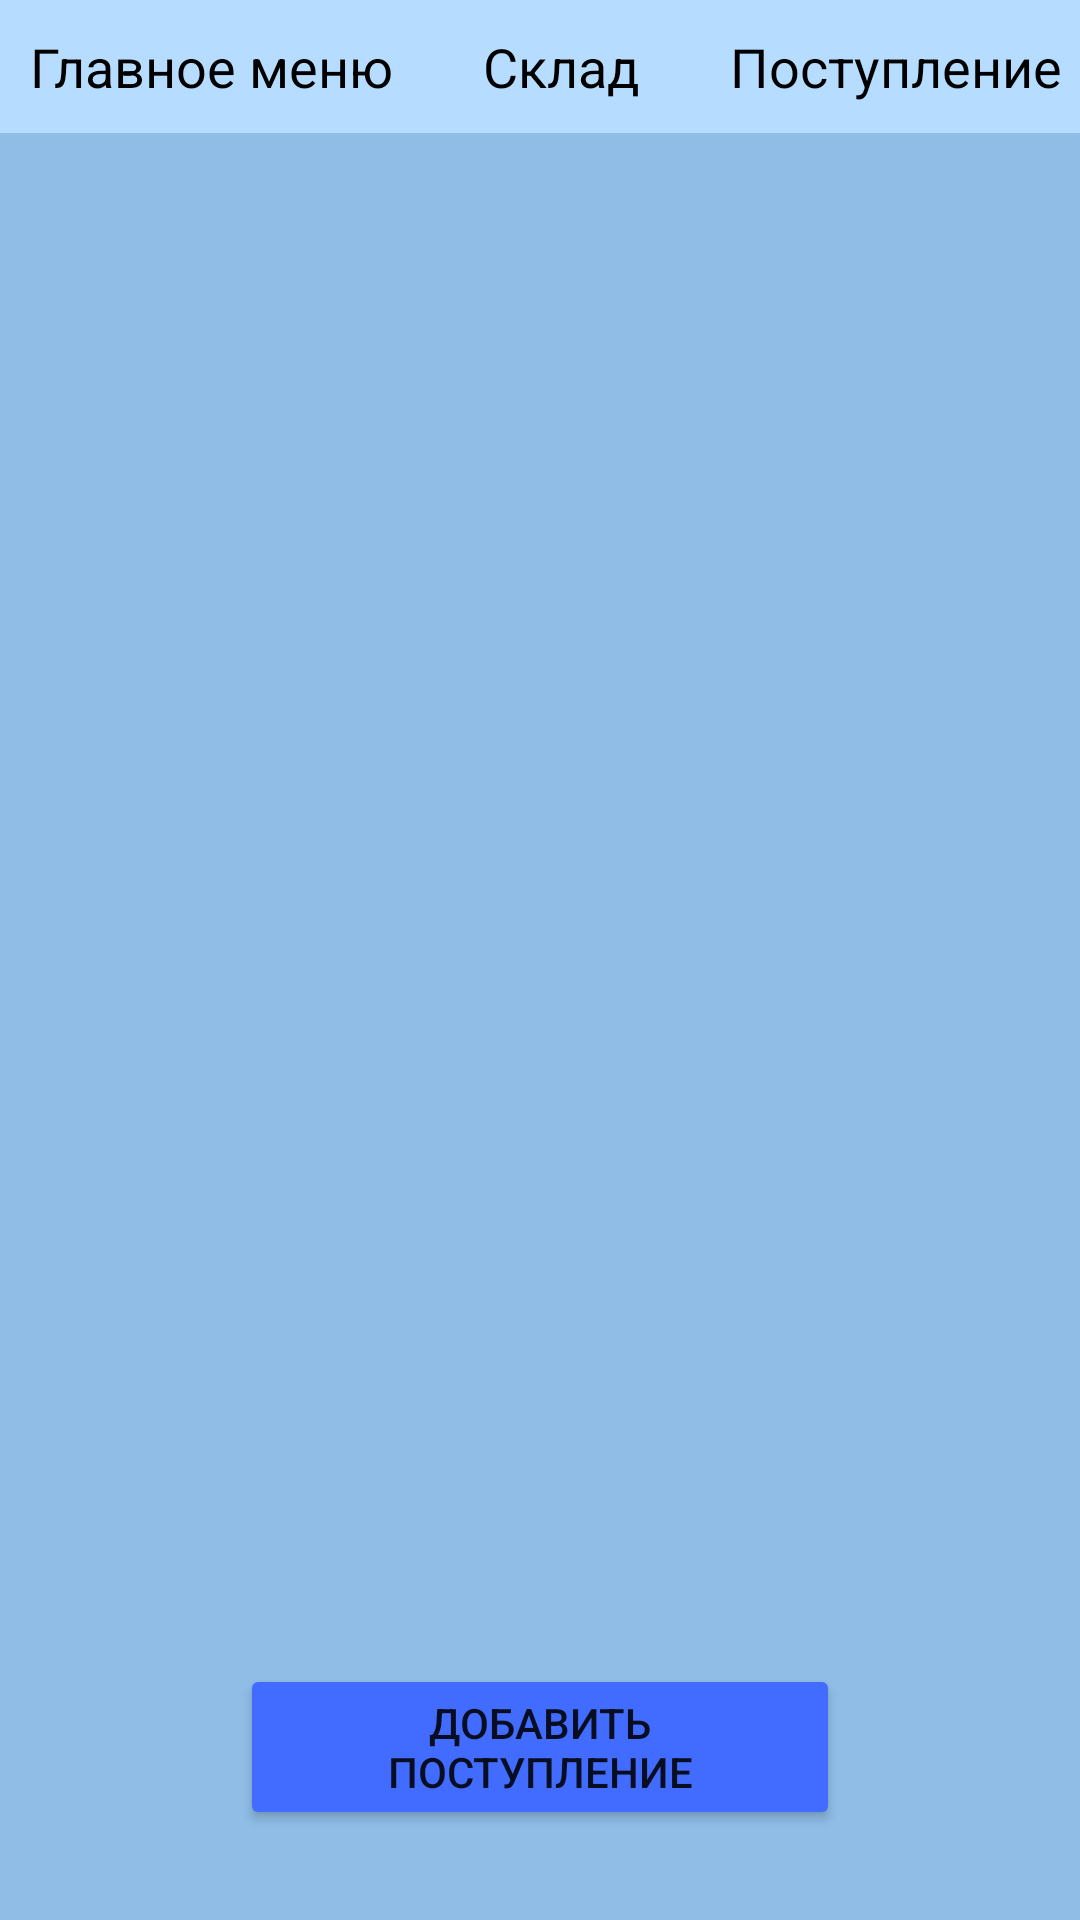

Reconstruct the res/layout file that produces this screen, plus the resources it refers to.
<!-- AndroidManifest.xml: application theme Theme.ARM_Seller -->
<!-- res/layout/postuplenie.xml -->
<?xml version="1.0" encoding="utf-8"?>
<androidx.constraintlayout.widget.ConstraintLayout xmlns:android="http://schemas.android.com/apk/res/android"
    xmlns:app="http://schemas.android.com/apk/res-auto"
    xmlns:tools="http://schemas.android.com/tools"
    android:layout_width="match_parent"
    android:layout_height="match_parent"
    tools:context=".PostuplenieActivity"
    android:id="@+id/postup"
    android:background="@color/blue">

    <LinearLayout
        android:id="@+id/line1"
        android:layout_width="match_parent"
        android:layout_height="match_parent"
        android:orientation="vertical"
        tools:layout_editor_absoluteX="0dp"
        tools:layout_editor_absoluteY="0dp">

        <ScrollView
            android:id="@+id/menu_bar_scroll"
            android:layout_width="wrap_content"
            android:layout_height="wrap_content"
            android:orientation="horizontal"
            android:scrollbars="none"
            tools:ignore="MissingConstraints">

            <HorizontalScrollView
                android:id="@+id/menu_bar_horizontal_scroll"
                android:layout_width="wrap_content"
                android:layout_height="wrap_content"
                android:orientation="horizontal"
                android:scrollbars="none">

                <LinearLayout
                    android:id="@+id/menu_bar_liner"
                    android:layout_width="wrap_content"
                    android:layout_height="wrap_content"
                    android:layout_margin="10dp"
                    android:orientation="horizontal">

                    <TextView
                        android:id="@+id/menu_bar_1"
                        android:layout_width="match_parent"
                        android:layout_height="wrap_content"
                        android:layout_marginEnd="@dimen/marginLR"
                        android:text="@string/menu_1"
                        android:textColor="@color/black"
                        android:textSize="@dimen/h1" />

                    <TextView
                        android:id="@+id/menu_bar_2"
                        android:layout_width="match_parent"
                        android:layout_height="wrap_content"
                        android:layout_marginEnd="@dimen/marginLR"
                        android:text="@string/menu_2"
                        android:textColor="@color/black"
                        android:textSize="@dimen/h1" />

                    <TextView
                        android:id="@+id/menu_bar_3"
                        android:layout_width="match_parent"
                        android:layout_height="wrap_content"
                        android:layout_marginEnd="@dimen/marginLR"
                        android:text="@string/menu_3"
                        android:textColor="@color/black"
                        android:textSize="@dimen/h1" />

                    <TextView
                        android:id="@+id/menu_bar_4"
                        android:layout_width="match_parent"
                        android:layout_height="wrap_content"
                        android:layout_marginEnd="@dimen/marginLR"
                        android:text="@string/menu_4"
                        android:textColor="@color/black"
                        android:textSize="@dimen/h1" />

                    <TextView
                        android:id="@+id/menu_bar_5"
                        android:layout_width="match_parent"
                        android:layout_height="wrap_content"
                        android:layout_marginEnd="@dimen/marginLR"
                        android:text="@string/menu_5"
                        android:textColor="@color/black"
                        android:textSize="@dimen/h1" />
                </LinearLayout>
            </HorizontalScrollView>
        </ScrollView>

        <RelativeLayout
            android:layout_width="match_parent"
            android:layout_height="match_parent"
            android:background="@color/spirit">

            <ListView
                android:id="@+id/lv"
                android:layout_width="match_parent"
                android:layout_height="match_parent"
                android:layout_above="@id/button8"
                android:layout_marginStart="10dp"
                android:layout_marginTop="10dp"
                android:layout_marginEnd="10dp"
                android:layout_marginBottom="10dp"
                android:divider="@drawable/empty_tall_divider"
                android:scrollbars="none">


            </ListView>

            <Button
                android:id="@+id/button8"
                android:layout_width="200dp"
                android:layout_height="wrap_content"
                android:layout_alignParentBottom="true"
                android:layout_centerHorizontal="true"
                android:layout_marginBottom="30dp"
                android:backgroundTint="@color/btn"
                android:gravity="center"
                android:text="Добавить поступление" />
        </RelativeLayout>




    </LinearLayout>
</androidx.constraintlayout.widget.ConstraintLayout>
<!-- resources referenced by this layout -->
<resources>
  <color name="black">#FF000000</color>
  <color name="blue">#B6DDFF</color>
  <color name="btn">#426CFF</color>
  <color name="spirit">#FF8FBDE6</color>
  <dimen name="h1">18sp</dimen>
  <dimen name="marginLR">30dp</dimen>
  <string name="menu_1" location="main_menu_bar">Главное меню</string>
  <string name="menu_2" location="main_menu_bar">Склад</string>
  <string name="menu_3" location="main_menu_bar">Поступление</string>
  <string name="menu_4" location="main_menu_bar">Мой профиль</string>
  <string name="menu_5" location="main_menu_bar">Настройки приложения</string>
  <style name="Theme.ARM_Seller" parent="Theme.MaterialComponents.DayNight.DarkActionBar">
          
          <item name="colorPrimary">@color/purple_500</item>
          <item name="colorPrimaryVariant">@color/purple_700</item>
          <item name="colorOnPrimary">@color/white</item>
          
          <item name="colorSecondary">@color/teal_200</item>
          <item name="colorSecondaryVariant">@color/teal_700</item>
          <item name="colorOnSecondary">@color/black</item>
          
          <item name="android:statusBarColor" tools:targetApi="l">@color/black</item>
          
          <item name="android:forceDarkAllowed" tools:targetApi="q">false</item>
      </style>
  <color name="purple_500">#FF6200EE</color>
  <color name="purple_700">#FF3700B3</color>
  <color name="white">#FFFFFFFF</color>
  <color name="teal_200">#FF03DAC5</color>
  <color name="teal_700">#FF018786</color>
</resources>
